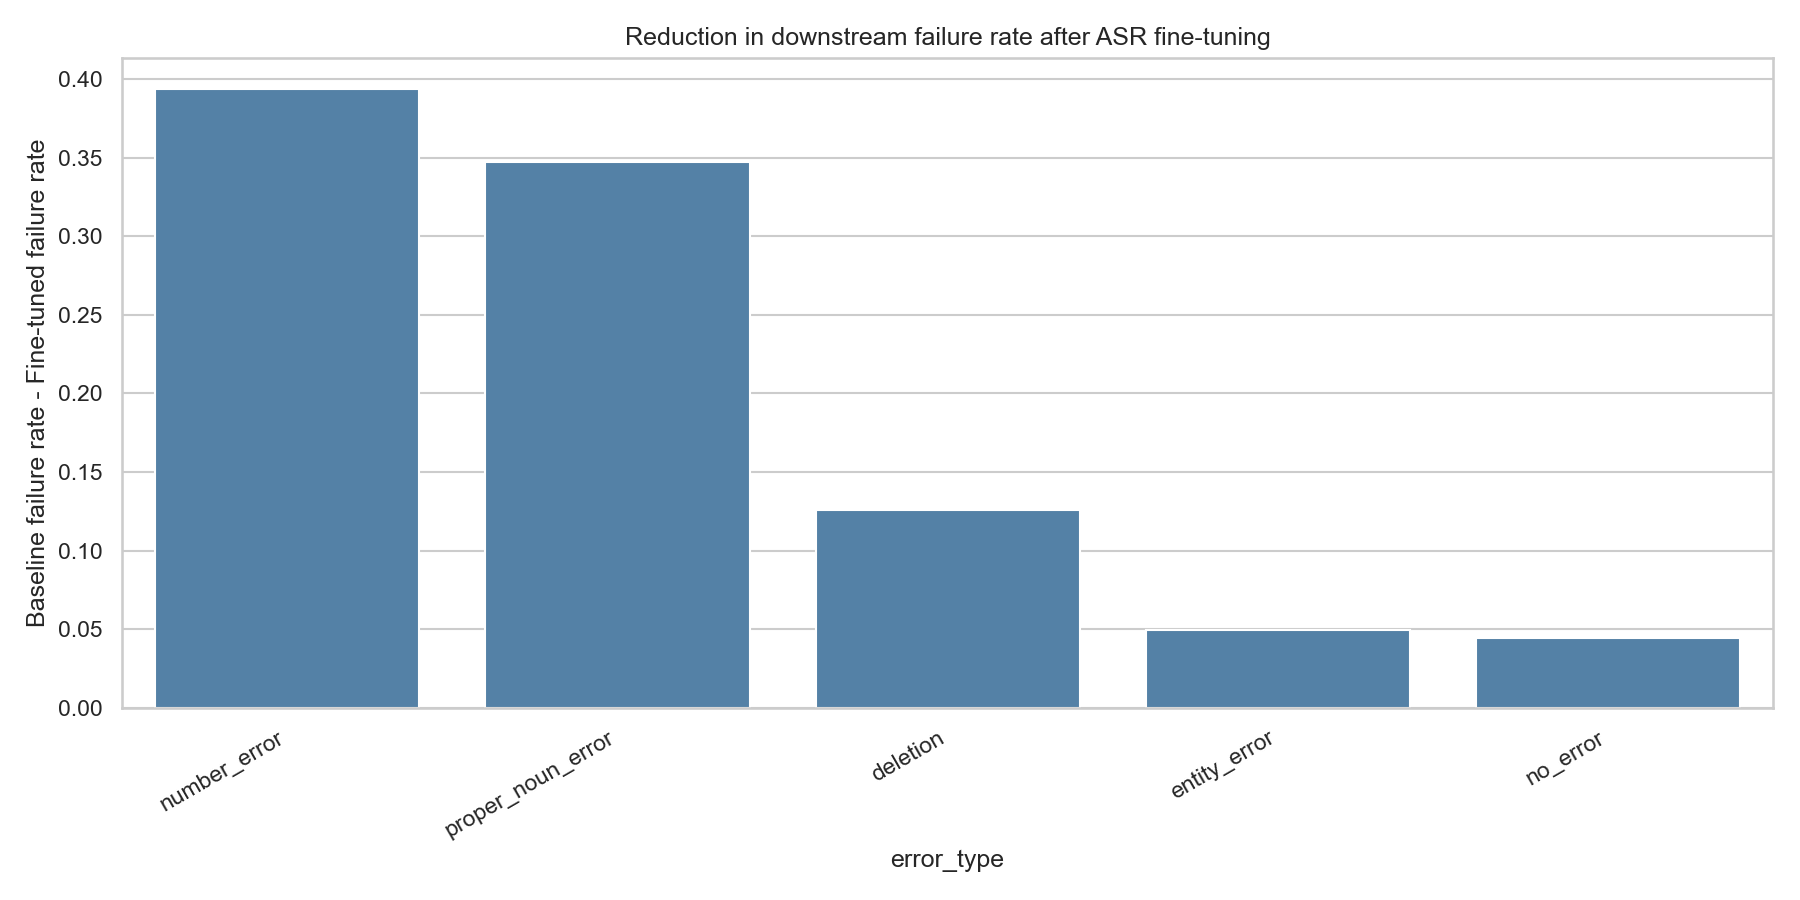

Values plotted in this chart, from the file beside it:
error_type, baseline_samples, baseline_failure_rate, baseline_low_impact_rate, baseline_mean_edits, baseline_mean_overlap, finetuned_samples, finetuned_failure_rate, finetuned_low_impact_rate, finetuned_mean_edits, finetuned_mean_overlap, failure_rate_reduction, count_change
number_error, 488, 0.6824, 0.3176, 6.598, 0.2297, 253, 0.2885, 0.7115, 3.862, 0.4882, 0.3938, 235
proper_noun_error, 7573, 0.6455, 0.3545, 4.054, 0.3021, 6487, 0.2983, 0.7017, 2.311, 0.5295, 0.3472, 1086
deletion, 19, 0.2105, 0.7895, 1.105, 0.7874, 59, 0.08475, 0.9153, 1.085, 0.7964, 0.1258, -40
entity_error, 43, 0.09302, 0.907, 1.326, 0.7227, 46, 0.04348, 0.9565, 1.152, 0.77, 0.04954, -3
no_error, 565, 0.2035, 0.0, 0.0, 1.0, 1843, 0.159, 0.0, 0.0, 1.0, 0.04456, -1278
